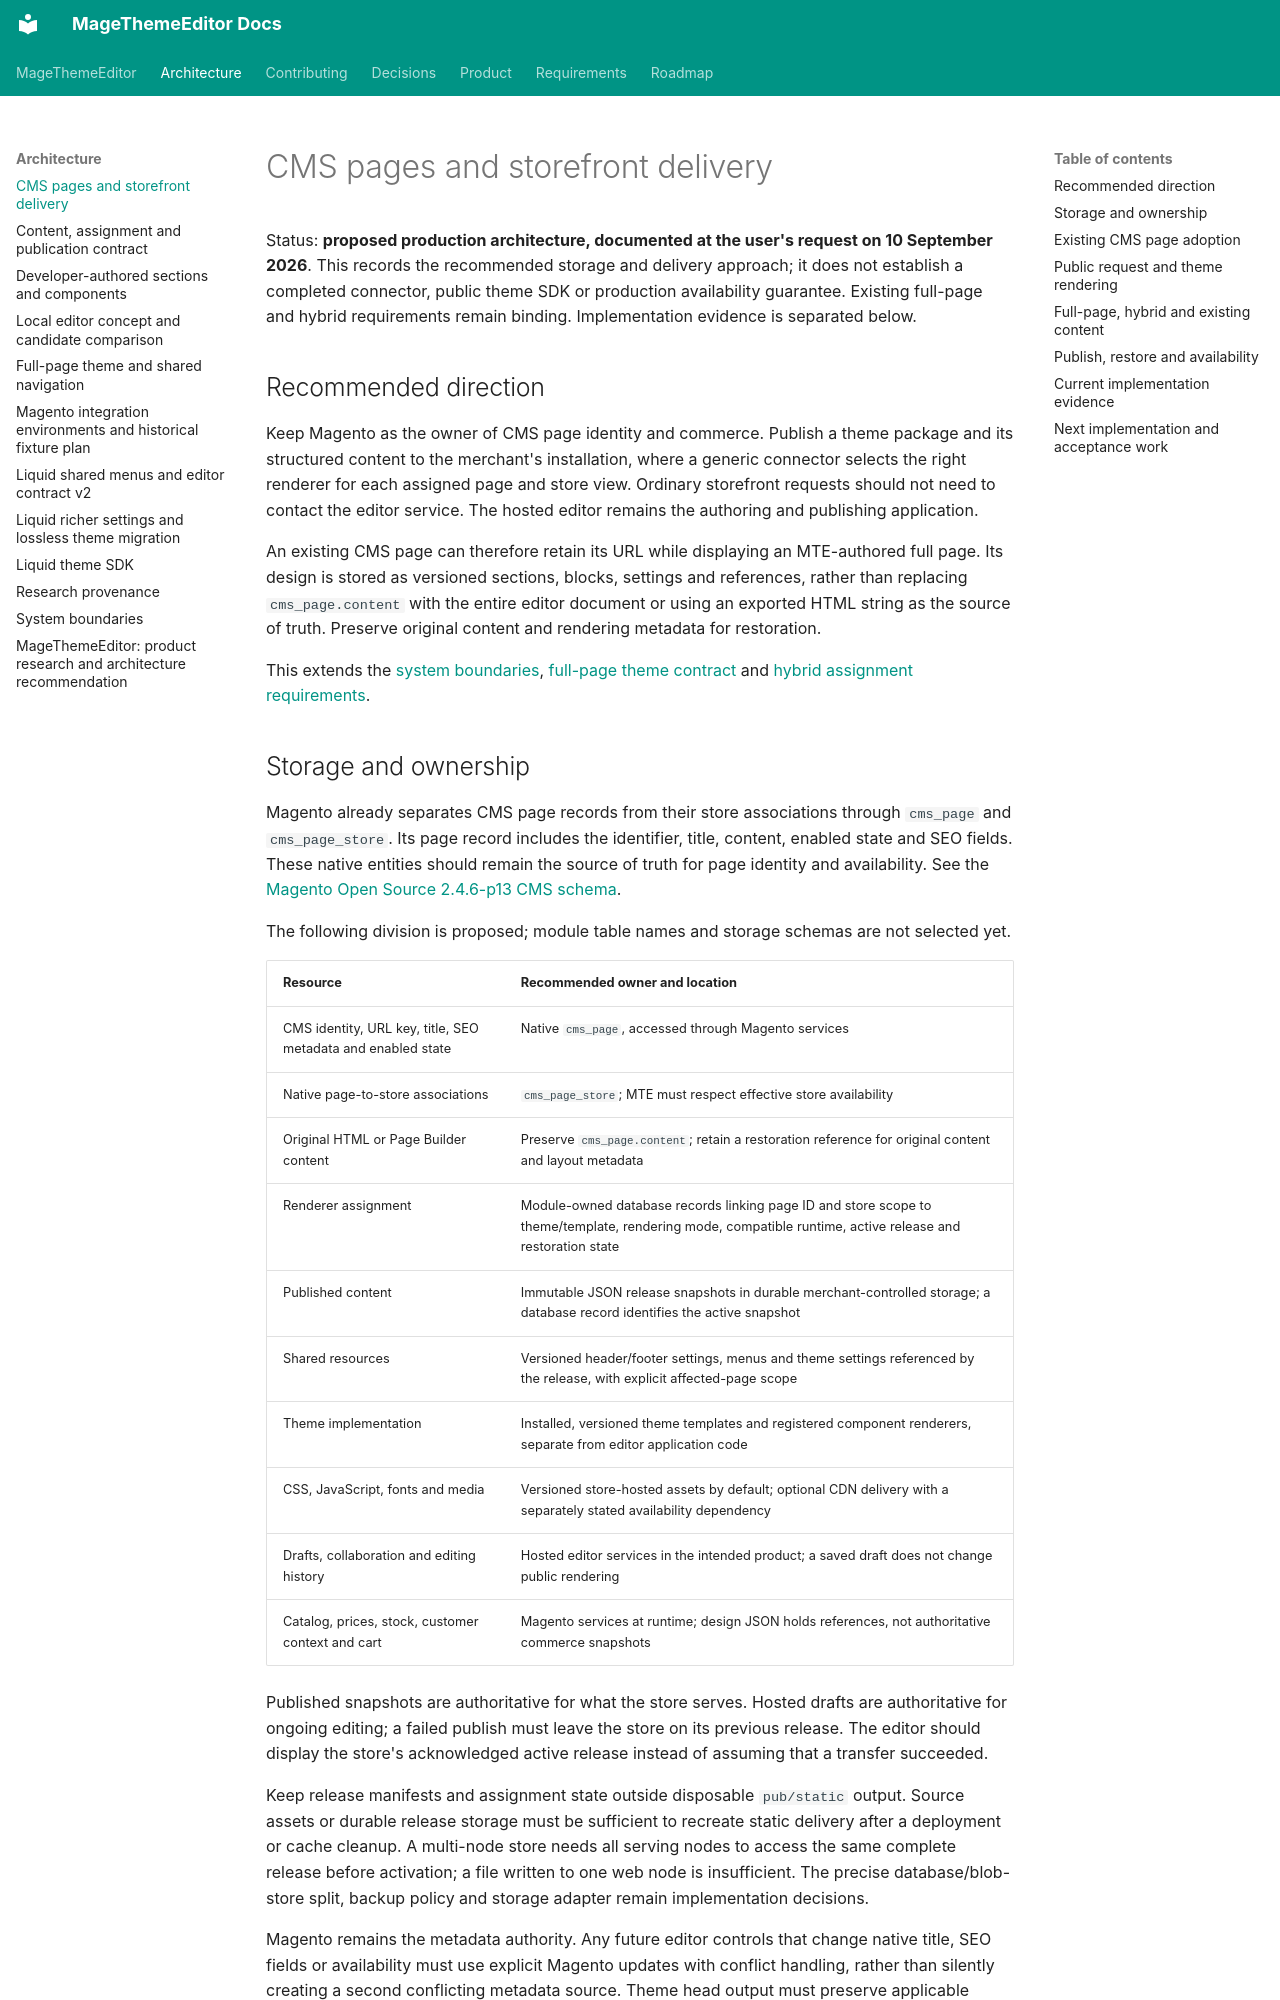

repository: jobrandon/magethemeeditor-docs · page: architecture/cms-page-delivery/index.html · generator: mkdocs

# CMS pages and storefront delivery

Status: **proposed production architecture, documented at the user's request on 10 September 2026**.
This records the recommended storage and delivery approach; it does not establish a completed
connector, public theme SDK or production availability guarantee. Existing full-page and hybrid
requirements remain binding. Implementation evidence is separated below.

## Recommended direction

Keep Magento as the owner of CMS page identity and commerce. Publish a theme package and its
structured content to the merchant's installation, where a generic connector selects the right
renderer for each assigned page and store view. Ordinary storefront requests should not need to
contact the editor service. The hosted editor remains the authoring and publishing application.

An existing CMS page can therefore retain its URL while displaying an MTE-authored full page.
Its design is stored as versioned sections, blocks, settings and references, rather than replacing
`cms_page.content` with the entire editor document or using an exported HTML string as the source
of truth. Preserve original content and rendering metadata for restoration.

This extends the [system boundaries](system-boundaries.md),
[full-page theme contract](full-page-theme.md) and
[hybrid assignment requirements](../requirements/hybrid-adoption.md).
